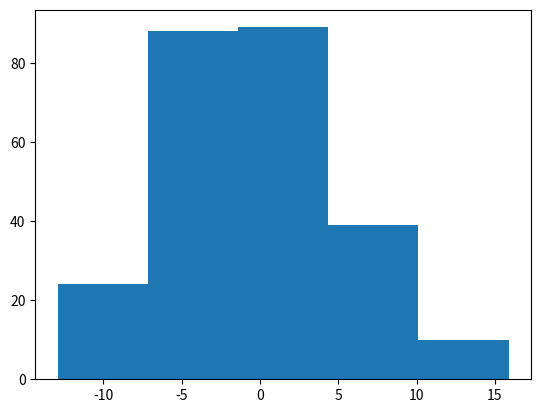

Write the Python code that produced this figure.
# import numpy
# x = numpy.random.uniform(0.0, 5.0, 250)
# print(x)


# import numpy
# import matplotlib.pyplot as plt
# x = numpy.random.uniform(0.0, 5.0, 100000)
# plt.hist(x, 100)
# plt.show()

import numpy
import matplotlib.pylab as plt
x = numpy.random.normal(0.0, 5.0, 250)
plt.hist(x, 5)
plt.show()
